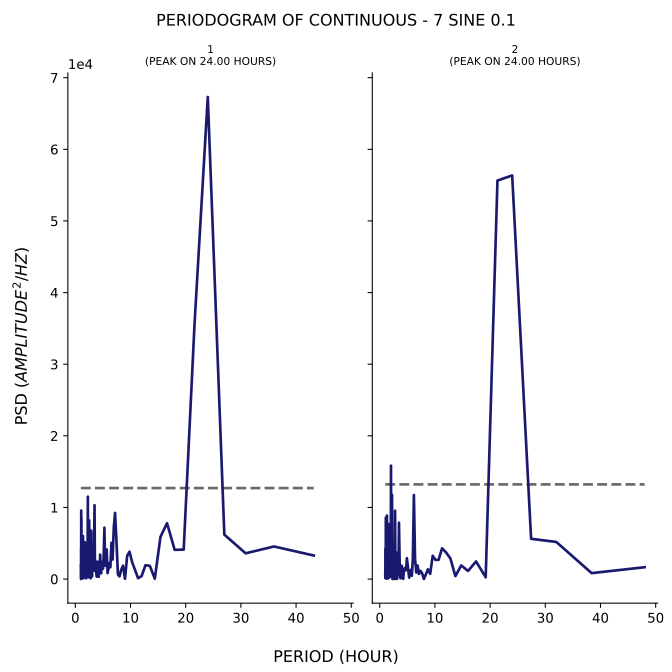

Source data for this figure (header and first rows):
test, period, psd
1, 43.2, 3291
1, 36.0, 4552
1, 30.86, 3594
1, 27.0, 6208
1, 24.0, 67305
1, 21.6, 35625
1, 19.64, 4111
1, 18.0, 4082
1, 16.62, 7800
1, 15.43, 5890
1, 14.4, 57.11
1, 13.5, 1846
1, 12.71, 1934
1, 12.0, 397.4
1, 11.37, 121.1
1, 10.8, 1279
1, 10.29, 2381
1, 9.818, 3817
1, 9.391, 3253
1, 9.0, 43.16
1, 8.64, 1872
1, 8.308, 1280
1, 8.0, 371.7
1, 7.714, 674.4
1, 7.448, 5417
1, 7.2, 9233
1, 6.968, 7159
1, 6.75, 2728
1, 6.545, 5056
1, 6.353, 1655
1, 6.171, 2243
1, 6.0, 1393
1, 5.838, 835.2
1, 5.684, 4132
1, 5.538, 3031
1, 5.4, 1857
1, 5.268, 7178
1, 5.143, 3405
1, 5.023, 1443
1, 4.909, 2174
1, 4.8, 2414
1, 4.696, 811
1, 4.596, 1389
1, 4.5, 3413
1, 4.408, 1174
1, 4.32, 1024
1, 4.235, 320.2
1, 4.154, 1619
1, 4.075, 2423
1, 4.0, 1938
1, 3.927, 333.5
1, 3.857, 350.5
1, 3.789, 1079
1, 3.724, 1350
1, 3.661, 2525
1, 3.6, 1108
1, 3.541, 2934
1, 3.484, 10308
1, 3.429, 6973
1, 3.375, 6568
... 341 more rows
